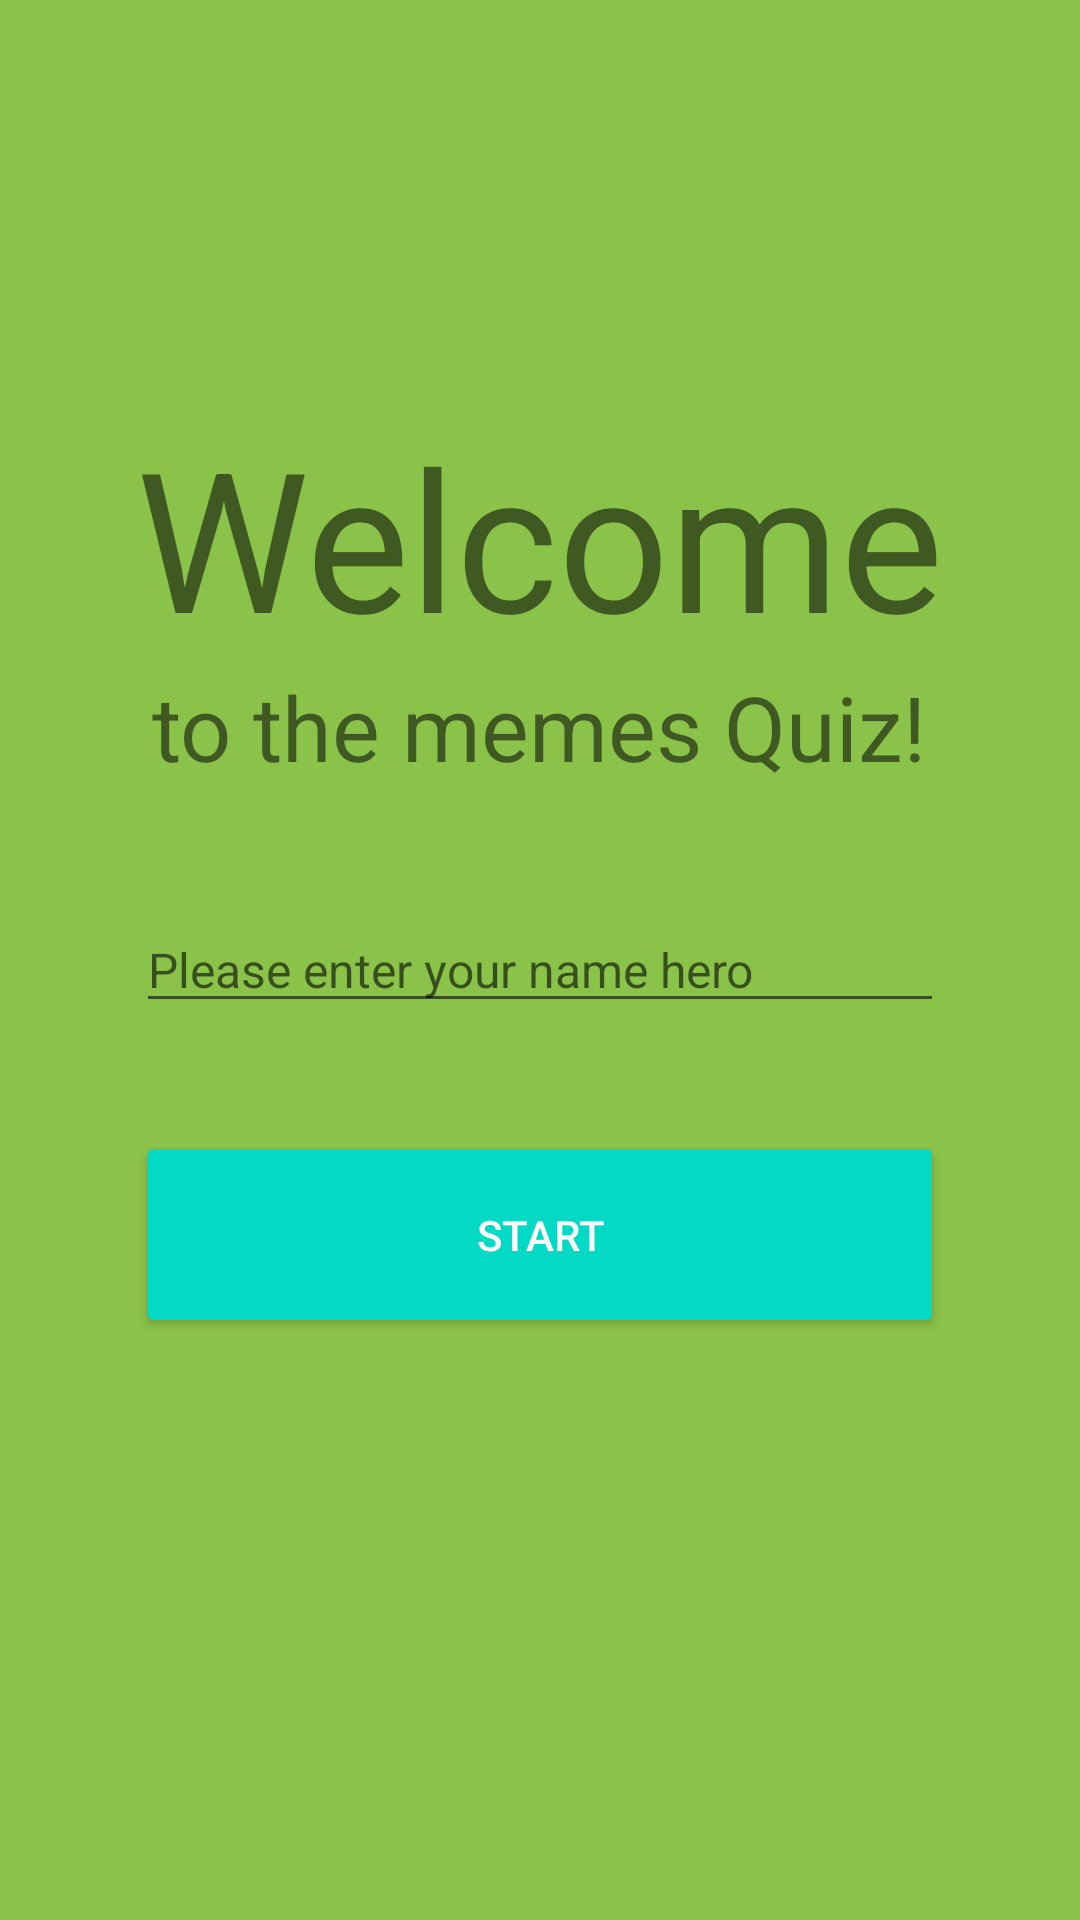

Produce the Android XML layout that renders to this screen, including the resource entries it uses.
<!-- AndroidManifest.xml: application theme AppTheme -->
<!-- res/layout/activity_main.xml -->
<?xml version="1.0" encoding="utf-8"?>
<ScrollView xmlns:android="http://schemas.android.com/apk/res/android"
    xmlns:tools="http://schemas.android.com/tools"
    style="@style/basisMpMp"
    android:background="#8BC34A"
    android:focusableInTouchMode="false"
    android:isScrollContainer="false"
    tools:context="com.example.android.quizzapp.MainActivity">

    <LinearLayout
        style="@style/mainLayoutActivityMain">

        <TextView
            style="@style/firstLine"
            android:text="@string/welcome" />

        <TextView
            style="@style/secondLine"
            android:text="@string/welcome_long" />

        <EditText
            android:id="@+id/name"
            style="@style/nameField"
            android:hint="@string/name_enter" />

        <Button
            android:id="@+id/startButton"
            style="@style/startButton"
            android:text="Start" />

        <ProgressBar
            android:id="@+id/pb_loading_indicator"
            style="@style/progressBar" />
    </LinearLayout>
</ScrollView>
<!-- resources referenced by this layout -->
<resources>
  <string name="name_enter">Please enter your name hero</string>
  <string name="welcome">Welcome</string>
  <string name="welcome_long">to the memes Quiz!</string>
  <style name="basisMpMp">
          <item name="android:layout_width">match_parent</item>
          <item name="android:layout_height">match_parent</item>
      </style>
  <style name="firstLine" parent="welcomeText">
          <item name="android:textSize">65sp</item>
      </style>
  <style name="mainLayoutActivityMain">
          <item name="android:layout_width">wrap_content</item>
          <item name="android:layout_height">wrap_content</item>
          <item name="android:orientation">vertical</item>
          <item name="android:layout_gravity">center</item>
      </style>
  <style name="nameField">
          <item name="android:layout_width">match_parent</item>
          <item name="android:layout_height">wrap_content</item>
          <item name="android:inputType">text|textCapWords</item>
          <item name="android:layout_gravity">center</item>
          <item name="android:paddingTop">30dp</item>
          <item name="android:layout_marginLeft">16dp</item>
          <item name="android:layout_marginRight">16dp</item>
          <item name="android:layout_marginTop">20dp</item>
          <item name="android:layout_marginBottom">20dp</item>
          <item name="android:textSize">16sp</item>
          <item name="android:freezesText">true</item>
      </style>
  <style name="progressBar">
          <item name="android:layout_width">42dp</item>
          <item name="android:layout_height">42dp</item>
          <item name="android:visibility">invisible</item>
          <item name="android:layout_gravity">center</item>
      </style>
  <style name="secondLine" parent="welcomeText">
          <item name="android:textSize">30sp</item>
      </style>
  <style name="startButton" parent="Widget.AppCompat.Button.Colored">
          <item name="android:layout_width">match_parent</item>
          <item name="android:layout_height">wrap_content</item>
          <item name="android:layout_gravity">center</item>
          <item name="android:textAllCaps">true</item>
          <item name="android:padding">25dp</item>
          <item name="android:layout_margin">16dp</item>
      </style>
  <style name="AppTheme" parent="Theme.AppCompat.Light.NoActionBar">
          
          <item name="colorPrimary">@color/colorPrimary</item>
          <item name="colorPrimaryDark">@color/colorPrimaryDark</item>
          <item name="colorAccent">@color/colorAccent</item>
      </style>
  
      // RadioGroups
  <style name="welcomeText">
          <item name="android:layout_width">wrap_content</item>
          <item name="android:layout_height">wrap_content</item>
          <item name="android:layout_gravity">center</item>
          <item name="android:layout_marginLeft">16dp</item>
          <item name="android:layout_marginRight">16dp</item>
      </style>
  <!-- not gathered from this repository: default colours our renderer supplied (Android Studio template values) -->
  <color name="colorPrimary">#FF6200EE</color>
  <color name="colorPrimaryDark">#FF3700B3</color>
  <color name="colorAccent">#FF03DAC5</color>
</resources>
